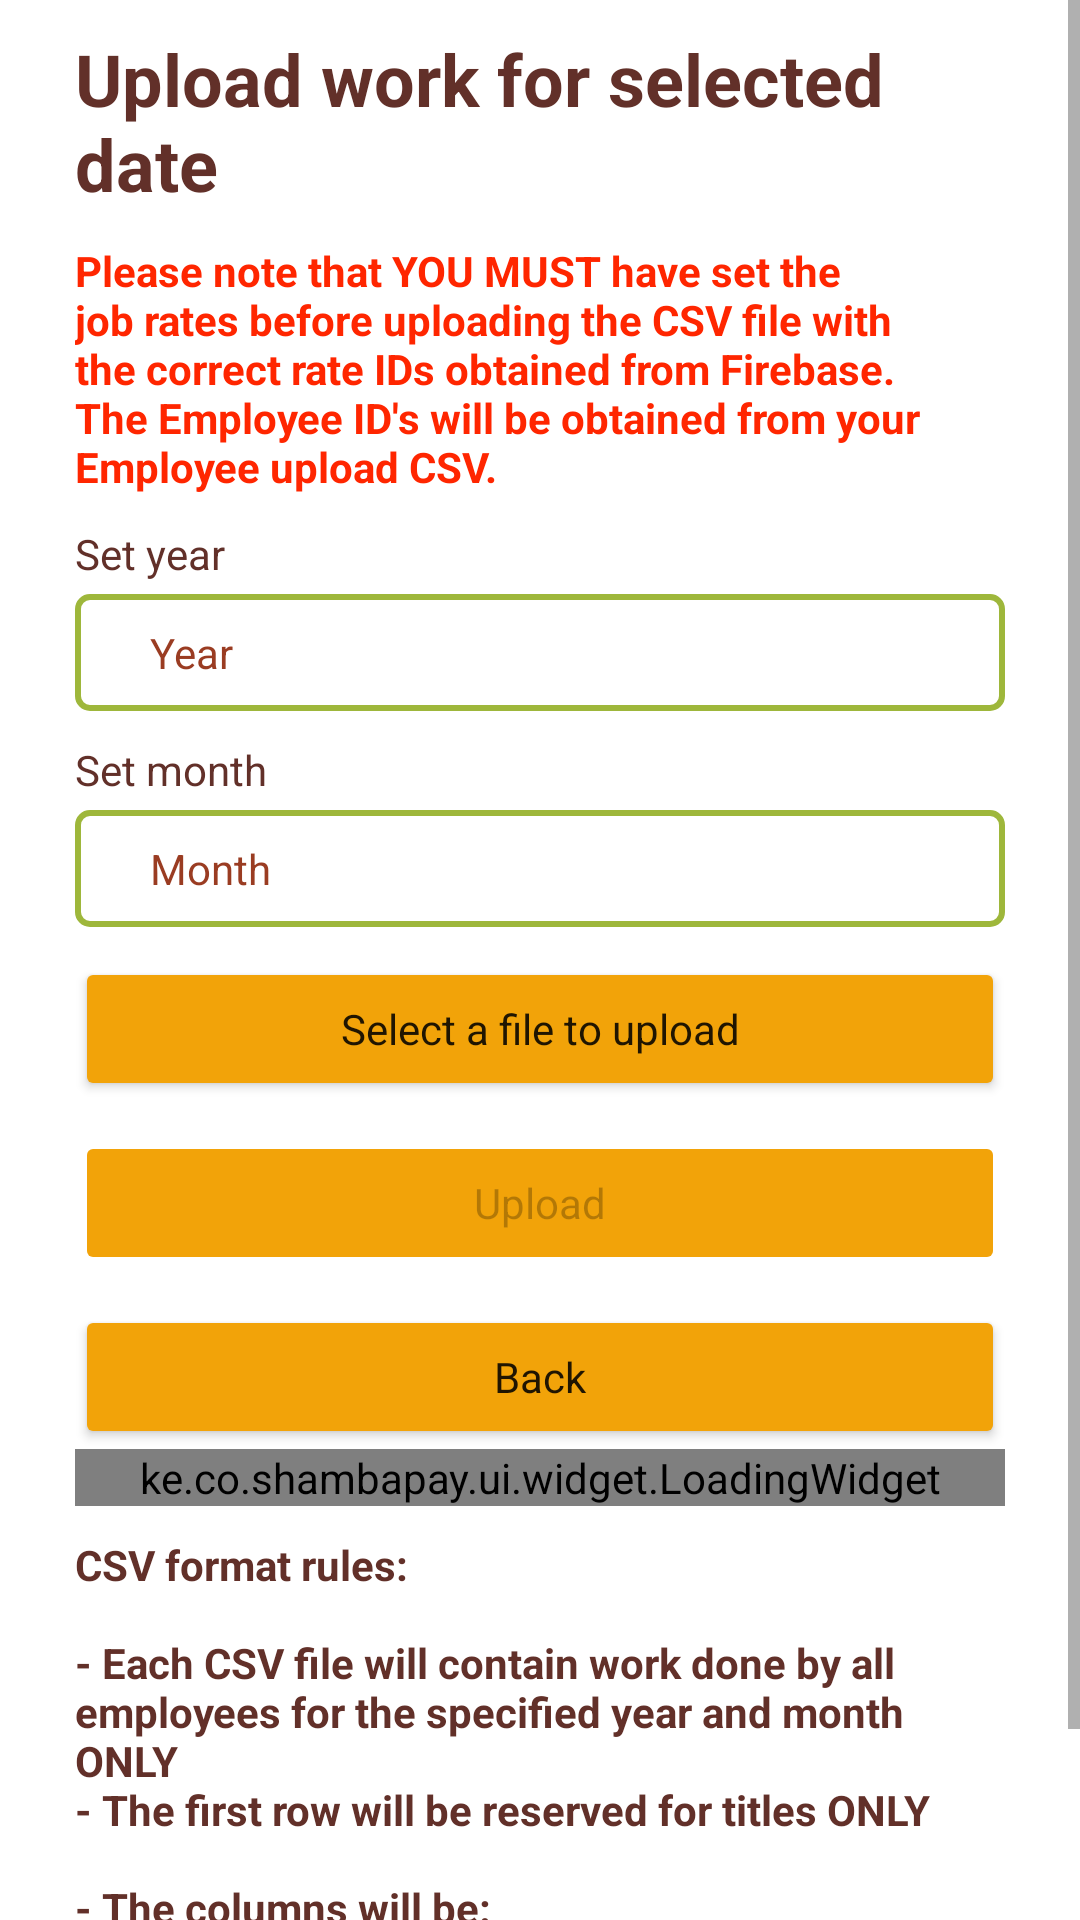

Write the Android layout XML for this screen, with the resource values it uses.
<!-- AndroidManifest.xml: application theme Theme.Main -->
<!-- res/layout/fragment_upload_work.xml -->
<?xml version="1.0" encoding="utf-8"?>
<ScrollView xmlns:android="http://schemas.android.com/apk/res/android"
    xmlns:tools="http://schemas.android.com/tools"
    android:id="@+id/container"
    android:layout_width="match_parent"
    android:layout_height="match_parent"
    tools:context=".ui.upload.UploadWorkFragment">

    <LinearLayout
        android:layout_width="match_parent"
        android:layout_height="wrap_content"
        android:layout_marginEnd="@dimen/page_guide_line"
        android:layout_marginStart="@dimen/page_guide_line"
        android:orientation="vertical">

        <TextView
            android:id="@+id/txt_title"
            style="@style/TextLarge"
            android:layout_width="match_parent"
            android:text="@string/txt_upload_work" />

        <TextView
            style="@style/TextNormalBold"
            android:layout_width="wrap_content"
            android:textColor="@color/warning"
            android:text="@string/warning_upload_work" />

        <TextView
            android:id="@+id/label_year"
            style="@style/TextNormal"
            android:layout_width="wrap_content"
            android:text="@string/txt_set_year" />

        <EditText
            android:id="@+id/et_year"
            style="@style/EditText"
            android:hint="@string/txt_year"
            android:inputType="number"
            tools:ignore="Autofill" />

        <TextView
            android:id="@+id/label_month"
            style="@style/TextNormal"
            android:layout_width="wrap_content"
            android:text="@string/txt_set_month" />

        <EditText
            android:id="@+id/et_month"
            style="@style/EditText"
            android:hint="@string/txt_month"
            android:inputType="number"
            tools:ignore="Autofill" />

        <Button
            android:id="@+id/btn_select_file"
            style="@style/Button"
            android:text="@string/txt_select_file" />

        <Button
            android:id="@+id/btn_upload"
            style="@style/Button"
            android:enabled="false"
            android:text="@string/txt_upload" />

        <Button
            android:id="@+id/btn_back"
            style="@style/Button"
            android:text="@string/txt_back" />

        <ke.co.shambapay.ui.widget.LoadingWidget
            android:id="@+id/widget_loading"
            android:layout_width="match_parent"
            android:layout_height="wrap_content" />

        <TextView
            style="@style/TextNormalBold"
            android:layout_width="wrap_content"
            android:text="@string/rules_upload_work" />


    </LinearLayout>

</ScrollView>
<!-- resources referenced by this layout -->
<resources>
  <color name="warning">#FF2600</color>
  <dimen name="page_guide_line">25dp</dimen>
  <string name="rules_upload_work">CSV format rules: \n \n- Each CSV file will contain work done by all employees for the specified year and month ONLY \n- The first row will be reserved for titles ONLY \n \n- The columns will be: \n\t\ta. Employee ID \n\t\tb. Job Rate ID (obtained from Firebase) \n\t\tc. All the days of the month always starting from 1</string>
  <string name="txt_back">Back</string>
  <string name="txt_month">Month</string>
  <string name="txt_select_file">Select a file to upload</string>
  <string name="txt_set_month">Set month</string>
  <string name="txt_set_year">Set year</string>
  <string name="txt_upload">Upload</string>
  <string name="txt_upload_work">Upload work for selected date</string>
  <string name="txt_year">Year</string>
  <string name="warning_upload_work">Please note that YOU MUST have set the job rates before uploading the CSV file with the correct rate IDs obtained from Firebase. The Employee ID\'s will be obtained from your Employee upload CSV.</string>
  <style name="Button" parent="Theme.Main">
          <item name="android:layout_width">match_parent</item>
          <item name="android:layout_height">wrap_content</item>
          <item name="android:backgroundTint">@color/gold</item>
          <item name="android:layout_marginTop">@dimen/padding_medium</item>
      </style>
  <style name="EditText" parent="StandardEditText">
          <item name="android:textAppearance">@style/TextAppearance.AppCompat.Body1</item>
          <item name="android:textColor">@color/brown</item>
          <item name="android:textColorHint">@color/red</item>
          <item name="android:background">@drawable/background_border_green</item>
      </style>
  <style name="TextLarge" parent="StandardText">
          <item name="android:textAppearance">@style/TextAppearance.AppCompat.Headline</item>
          <item name="android:textStyle">bold</item>
          <item name="android:textColor">@color/brown</item>
      </style>
  <style name="TextNormal" parent="StandardText">
          <item name="android:textAppearance">@style/TextAppearance.AppCompat.Body1</item>
          <item name="android:layout_height">wrap_content</item>
          <item name="android:textColor">@color/brown</item>
      </style>
  <style name="TextNormalBold" parent="StandardText">
          <item name="android:textAppearance">@style/TextAppearance.AppCompat.Body1</item>
          <item name="android:textColor">@color/brown</item>
          <item name="android:textStyle">bold</item>
      </style>
  <color name="gold">#F2A309</color>
  <dimen name="padding_medium">10dp</dimen>
  <style name="StandardEditText" parent="Theme.Main">
          <item name="android:layout_width">match_parent</item>
          <item name="android:layout_height">wrap_content</item>
          <item name="android:textAppearance">@style/TextAppearance.AppCompat.Body1</item>
          <item name="android:paddingStart">@dimen/page_guide_line</item>
          <item name="android:paddingEnd">@dimen/page_guide_line</item>
          <item name="android:paddingTop">@dimen/padding_medium</item>
          <item name="android:paddingBottom">@dimen/padding_medium</item>
          <item name="android:layout_marginTop">@dimen/padding_small</item>
      </style>
  <color name="brown">#623029</color>
  <color name="red">#9A3C22</color>
  <style name="StandardText" parent="Theme.Main">
          <item name="android:layout_width">0dp</item>
          <item name="android:layout_height">wrap_content</item>
          <item name="android:layout_marginTop">@dimen/padding_medium</item>
      </style>
  <color name="green_main">#9EB73B</color>
  <color name="white">#FFFFFFFF</color>
  <color name="black">#FF000000</color>
  <dimen name="border_corner_radius">4dp</dimen>
  <dimen name="padding_small">4dp</dimen>
  <dimen name="line_thickness">2dp</dimen>
</resources>
